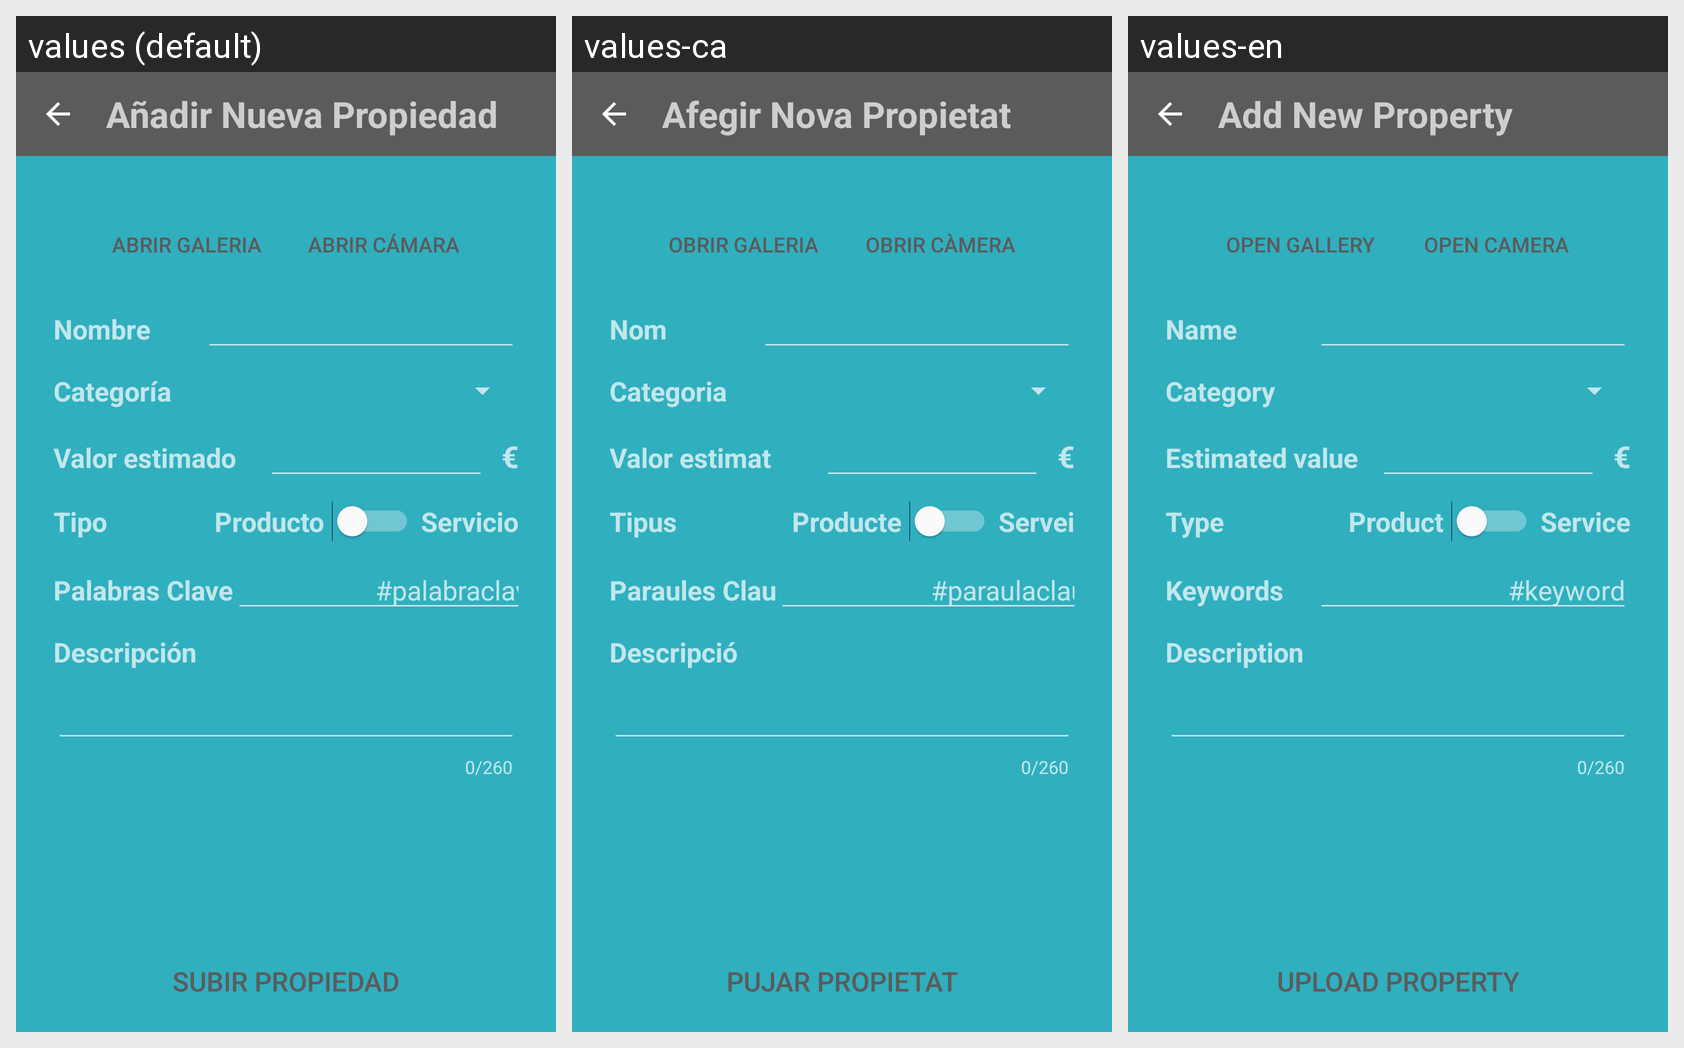

Here is an Android app screen in its default locale and in the app's own translations. Write out the translated-string differences for the strings that appear on this screen.
Android screen res/layout/activity_add_product.xml rendered under 3 locales, left to right: values (default), values-ca, values-en. Device: Nexus 5 (rendered at 1080×1920; each locale shown at half size, 540×960, under a caption strip naming it); theme AppTheme.
Strings drawn on this screen, with the default value and each locale's value (text and hints the layout hard-codes, and strings that could not be matched under every locale, appear in the picture but are not listed):

title_add_product
  values: Añadir Nueva Propiedad
  values-ca: Afegir Nova Propietat
  values-en: Add New Property

add_product_open_gallery
  values: Abrir galeria
  values-ca: Obrir galeria
  values-en: Open gallery

add_product_open_camera
  values: Abrir cámara
  values-ca: Obrir càmera
  values-en: Open camera

add_product_name
  values: Nombre
  values-ca: Nom
  values-en: Name

add_product_categories
  values: Categoría
  values-ca: Categoria
  values-en: Category

add_product_value
  values: Valor estimado
  values-ca: Valor estimat
  values-en: Estimated value

euro
  values: €
  values-ca: €
  values-en: €

add_product_type
  values: Tipo
  values-ca: Tipus
  values-en: Type

add_product_type_product
  values: Producto
  values-ca: Producte
  values-en: Product

add_product_type_service
  values: Servicio
  values-ca: Servei
  values-en: Service

add_product_key_words
  values: Palabras Clave
  values-ca: Paraules Clau
  values-en: Keywords

keyword
  values: #palabraclave
  values-ca: #paraulaclau
  values-en: #keyword

add_product_description
  values: Descripción
  values-ca: Descripció
  values-en: Description

add_product_save
  values: Subir Propiedad
  values-ca: Pujar Propietat
  values-en: Upload Property
